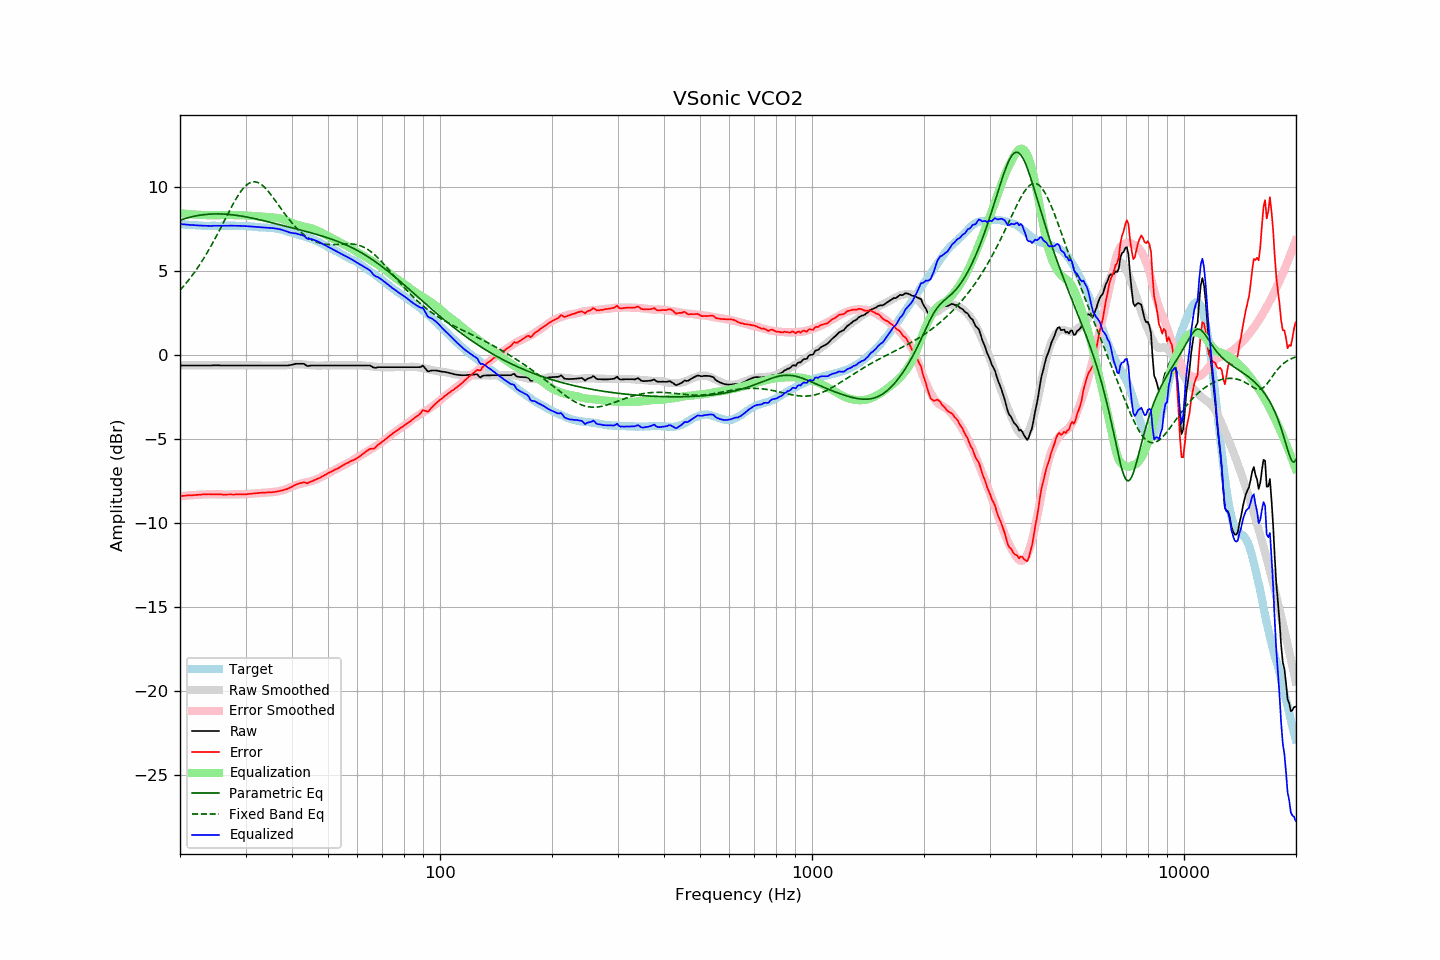

The table this chart was drawn from, first rows:
frequency, raw, error, smoothed, error_smoothed, equalization, parametric_eq, fixed_band_eq, equalized_raw, equalized_smoothed, target
20.00, -0.64, -8.41, -0.63, -8.41, 8.41, 8.00, 3.84, 7.78, 7.78, 7.77
20.20, -0.64, -8.40, -0.64, -8.40, 8.40, 8.03, 3.94, 7.77, 7.77, 7.76
20.40, -0.64, -8.39, -0.64, -8.39, 8.39, 8.06, 4.05, 7.76, 7.76, 7.75
20.61, -0.64, -8.39, -0.64, -8.38, 8.38, 8.09, 4.16, 7.75, 7.75, 7.75
20.81, -0.64, -8.37, -0.64, -8.37, 8.37, 8.12, 4.28, 7.74, 7.74, 7.73
21.02, -0.64, -8.37, -0.64, -8.37, 8.37, 8.15, 4.40, 7.73, 7.73, 7.73
21.23, -0.64, -8.35, -0.64, -8.36, 8.36, 8.17, 4.52, 7.72, 7.72, 7.72
21.44, -0.64, -8.36, -0.64, -8.35, 8.35, 8.19, 4.64, 7.71, 7.71, 7.73
21.66, -0.64, -8.35, -0.64, -8.34, 8.34, 8.22, 4.77, 7.71, 7.71, 7.72
21.87, -0.64, -8.34, -0.64, -8.34, 8.34, 8.24, 4.90, 7.70, 7.70, 7.71
22.09, -0.64, -8.33, -0.64, -8.33, 8.33, 8.26, 5.04, 7.70, 7.69, 7.69
22.31, -0.64, -8.33, -0.64, -8.33, 8.33, 8.27, 5.17, 7.69, 7.69, 7.69
22.54, -0.64, -8.32, -0.64, -8.32, 8.32, 8.29, 5.32, 7.68, 7.68, 7.68
22.76, -0.64, -8.32, -0.64, -8.32, 8.32, 8.31, 5.46, 7.68, 7.68, 7.68
22.99, -0.64, -8.31, -0.64, -8.31, 8.31, 8.32, 5.61, 7.67, 7.67, 7.67
23.22, -0.64, -8.30, -0.64, -8.31, 8.31, 8.33, 5.77, 7.67, 7.67, 7.66
23.45, -0.64, -8.30, -0.63, -8.30, 8.30, 8.34, 5.92, 7.67, 7.67, 7.67
23.69, -0.64, -8.29, -0.63, -8.30, 8.30, 8.35, 6.08, 7.66, 7.66, 7.66
23.92, -0.64, -8.29, -0.63, -8.30, 8.30, 8.36, 6.25, 7.66, 7.66, 7.66
24.16, -0.64, -8.30, -0.63, -8.30, 8.30, 8.36, 6.42, 7.66, 7.66, 7.66
24.40, -0.64, -8.31, -0.63, -8.30, 8.30, 8.37, 6.59, 7.66, 7.66, 7.67
24.65, -0.63, -8.30, -0.63, -8.30, 8.30, 8.37, 6.76, 7.67, 7.66, 7.67
24.89, -0.63, -8.29, -0.63, -8.30, 8.30, 8.37, 6.94, 7.67, 7.67, 7.67
25.14, -0.63, -8.29, -0.63, -8.30, 8.30, 8.37, 7.12, 7.67, 7.67, 7.67
25.39, -0.63, -8.29, -0.63, -8.30, 8.30, 8.37, 7.30, 7.67, 7.67, 7.67
25.65, -0.64, -8.30, -0.63, -8.30, 8.30, 8.37, 7.49, 7.67, 7.67, 7.66
25.91, -0.64, -8.31, -0.63, -8.31, 8.31, 8.37, 7.67, 7.67, 7.67, 7.67
26.16, -0.64, -8.32, -0.63, -8.31, 8.31, 8.36, 7.86, 7.67, 7.67, 7.68
26.43, -0.64, -8.31, -0.63, -8.31, 8.31, 8.36, 8.05, 7.67, 7.67, 7.68
26.69, -0.64, -8.31, -0.63, -8.31, 8.31, 8.35, 8.23, 7.67, 7.67, 7.68
26.96, -0.64, -8.31, -0.64, -8.31, 8.31, 8.35, 8.42, 7.67, 7.67, 7.67
27.23, -0.64, -8.31, -0.64, -8.31, 8.31, 8.34, 8.60, 7.67, 7.67, 7.67
27.50, -0.64, -8.30, -0.64, -8.31, 8.31, 8.33, 8.78, 7.67, 7.67, 7.67
27.77, -0.64, -8.31, -0.64, -8.31, 8.31, 8.32, 8.96, 7.67, 7.67, 7.68
28.05, -0.64, -8.31, -0.64, -8.31, 8.31, 8.30, 9.13, 7.67, 7.67, 7.67
28.33, -0.64, -8.30, -0.64, -8.31, 8.31, 8.29, 9.29, 7.67, 7.67, 7.66
28.62, -0.64, -8.29, -0.64, -8.30, 8.30, 8.28, 9.45, 7.67, 7.67, 7.66
28.90, -0.64, -8.30, -0.64, -8.30, 8.30, 8.26, 9.59, 7.66, 7.66, 7.66
29.19, -0.64, -8.30, -0.64, -8.30, 8.30, 8.25, 9.73, 7.66, 7.66, 7.66
29.48, -0.64, -8.29, -0.64, -8.29, 8.29, 8.23, 9.85, 7.66, 7.66, 7.66
29.78, -0.64, -8.29, -0.64, -8.29, 8.29, 8.22, 9.96, 7.65, 7.65, 7.65
30.08, -0.64, -8.30, -0.64, -8.28, 8.28, 8.20, 10.06, 7.65, 7.65, 7.66
30.38, -0.64, -8.28, -0.64, -8.28, 8.28, 8.18, 10.14, 7.64, 7.64, 7.65
30.68, -0.64, -8.27, -0.64, -8.27, 8.27, 8.16, 10.20, 7.63, 7.63, 7.63
30.99, -0.64, -8.27, -0.64, -8.26, 8.26, 8.14, 10.25, 7.63, 7.63, 7.63
31.30, -0.64, -8.25, -0.64, -8.26, 8.26, 8.12, 10.27, 7.62, 7.62, 7.62
31.61, -0.64, -8.25, -0.64, -8.25, 8.25, 8.10, 10.28, 7.61, 7.61, 7.61
31.93, -0.64, -8.23, -0.64, -8.24, 8.24, 8.08, 10.28, 7.60, 7.60, 7.60
32.24, -0.64, -8.23, -0.64, -8.23, 8.23, 8.06, 10.25, 7.59, 7.59, 7.59
32.57, -0.64, -8.21, -0.64, -8.22, 8.22, 8.04, 10.21, 7.59, 7.59, 7.58
32.89, -0.64, -8.21, -0.64, -8.22, 8.22, 8.02, 10.16, 7.58, 7.58, 7.57
33.22, -0.64, -8.20, -0.64, -8.21, 8.21, 7.99, 10.09, 7.57, 7.57, 7.57
33.55, -0.64, -8.20, -0.64, -8.20, 8.20, 7.97, 10.01, 7.57, 7.57, 7.56
33.89, -0.64, -8.20, -0.64, -8.20, 8.20, 7.95, 9.92, 7.56, 7.56, 7.57
34.23, -0.64, -8.19, -0.64, -8.19, 8.19, 7.93, 9.81, 7.56, 7.56, 7.55
34.57, -0.64, -8.18, -0.64, -8.19, 8.19, 7.90, 9.70, 7.55, 7.55, 7.55
34.92, -0.64, -8.18, -0.64, -8.18, 8.18, 7.88, 9.58, 7.54, 7.54, 7.54
35.27, -0.64, -8.18, -0.64, -8.17, 8.17, 7.85, 9.46, 7.53, 7.53, 7.54
35.62, -0.64, -8.16, -0.64, -8.16, 8.16, 7.83, 9.33, 7.53, 7.52, 7.53
35.97, -0.64, -8.16, -0.64, -8.15, 8.15, 7.81, 9.20, 7.51, 7.51, 7.52
... 635 more rows
